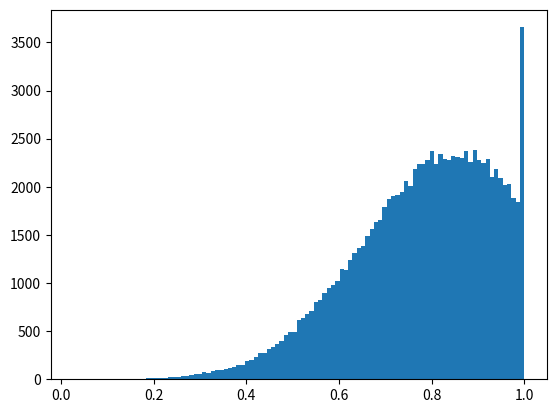

This figure's Python source:
import csv
import numpy as np
import matplotlib.pyplot as plt
from random import randint
from scipy.stats import truncnorm
import math

#https://crtc.gc.ca/eng/archive/2012/2012-362.htm
def get_truncated_normal(mean=0, sd=0, low=0, high=10):
  value = truncnorm((low - mean) / sd, (high - mean) / sd, loc=mean, scale=sd)
  return value

def score_normalization(x, range):
  if range == 10:
    return x
  elif range == 5:
    if 0 <= x <= 2: return 1
    elif 3 <= x <= 4: return 2
    elif 5 <= x <= 6: return 3
    elif 7 <= x <= 8: return 4
    elif 8 <= x <= 10: return 5
    else: return 0
  elif range == 3:
    if 0 <= x <= 3: return 1
    elif 4 <= x <= 6: return 2
    elif 7 <= x <= 10: return 3
    else: return 0

SCALE = 10
DATASIZE = 100000
print("SCALE:",SCALE,", SIZE:",DATASIZE)
# delay, wpm, similarity, number of errors
### normal distribution using the mean and sd from existing data.
trn = get_truncated_normal(mean=4895.75, sd=1477.94, low=0, high=12000)
r_delay = trn.rvs(DATASIZE)

trn = get_truncated_normal(mean=232.03, sd=200.48, low=0, high=850)
r_wpm = trn.rvs(DATASIZE)

trn = get_truncated_normal(mean=1, sd=2, low=0.0, high=10)
r_spell_grammar_errors = np.rint(trn.rvs(DATASIZE))

trn = get_truncated_normal(mean=0.85, sd=0.2, low=0.0, high=1.01)
r_sentence_sim = trn.rvs(DATASIZE)

trn = get_truncated_normal(mean=5.02, sd=6.79, low=0.0, high=25)
r_missing_words = []
for i in range(DATASIZE):
  # because it cannot have a 100% and a missing word..
  if r_sentence_sim[i] > 1.0:
    r_sentence_sim[i] = 1.0
    r_missing_words.append(0)
  else:
    mw = np.rint(trn.rvs())
    r_missing_words.append(mw)
r_missing_words = np.asarray(r_missing_words)

# generate paraphrasing factor:
pf_factors = []
pf = 0
for i in range(DATASIZE):
  if r_sentence_sim[i] < 1.0:
    if r_missing_words[i] > 0:
      # when there are missing words, 
      # then it means there has been paraphrasing
      pf = 1
  pf_factors.append(pf)
  pf = 0
pf_factors = np.asarray(pf_factors)

c = np.column_stack((r_delay, r_wpm))
c = np.column_stack((c, r_spell_grammar_errors))
c = np.column_stack((c, r_missing_words))
c = np.column_stack((c, r_sentence_sim))
c = np.column_stack((c, pf_factors))

np.random.shuffle(c) # shuffle the order in rows

plt.hist(r_sentence_sim, bins='auto')  
plt.show()


###### Simulated scores based on the fact generated from previous. ######
rating_list = [[],[],[],[],[]]
# [delay], [speed], [verbatim factor score], [spelling and grammar error score], [missing words score] 
for i in c:
  delay_score, speed_score, verbatim_score, sge_score, missing_words_score = 0,0,0,0,0
  # calculate delay rating
  delay = i[0]
  wpm = i[1]
  spell_grammar_errors = i[2]
  missing_words = i[3]
  sentence_sim = i[4]
  
  #  delay_score: mean=4.66, sd=2.53
  if delay <= 2300:
    delay_score = randint(9, 10)
  elif 2300 < delay <= 4000:
    delay_score = randint(6, 8)
  elif 4000 < delay <= 5000:
    delay_score = randint(4, 6)
  else:
    delay_score = randint(0, 4)

  # wpm_score: mean=4.33, sd=2.57
  # calculate speed_rating
  if wpm <= 90:
    speed_score = randint(0,6) # when its too slow to read
  elif 90 < wpm <= 100:
    speed_score = randint(5,8)
  elif 100 < wpm <= 120:
    speed_score = randint(8,10)
  elif 120 < wpm <= 140:
    speed_score = randint(8,10)
  elif 140 < wpm <= 220:
    speed_score = randint(5,8)
  else:
    speed_score = randint(0,6)

  # sge_score = mean=4.53, sd=2.19
  if spell_grammar_errors == 0:
    sge_score = 10
  elif spell_grammar_errors <= 1:
    sge_score = randint(5,9)
  elif 1 < spell_grammar_errors <= 2:
    sge_score = randint(0,4)
  elif 2 < spell_grammar_errors <= 3:
    sge_score = randint(0,3)
  elif 3 < spell_grammar_errors <= 4:
    sge_score = randint(0,2)
  else:
    sge_score = randint(0,1)

  # mw_score: mean=4.26, sd=2.32
  if missing_words == 0:
    missing_words_score = 10
  elif 0 < missing_words <= 5:
    missing_words_score = randint(5,9)
  elif 5 < missing_words <= 10:
    missing_words_score = randint(3,4)
  else:
    missing_words_score = randint(0,2)

  # verbatim_score: mean=4.20, sd=2.51
  # Paraphrasing (verbatimness) score which audiences subjectively feel
  if sentence_sim == 1.0:
    verbatim_score = 10
  elif 0.96 <= sentence_sim < 1.0:
    if missing_words == 0:
      missing_words_score = 10
    elif 0 < missing_words <= 5:
      missing_words_score = randint(5,9)
    elif 5 < missing_words <= 10:
      missing_words_score = randint(3,4)
    else:
      missing_words_score = randint(0,2)
  elif 0.9 <= sentence_sim < 0.96: # over 95%
    if missing_words == 0:
      missing_words_score = 10
    elif 0 < missing_words <= 5:
      missing_words_score = randint(5,9)
    elif 5 < missing_words <= 10:
      missing_words_score = randint(3,4)
    else:
      missing_words_score = randint(0,2)
  else:
    verbatim_score = randint(0,2)

  delay_score = score_normalization(delay_score, SCALE)
  speed_score = score_normalization(speed_score, SCALE)
  sge_score = score_normalization(sge_score, SCALE)
  missing_words_score = score_normalization(missing_words_score, SCALE)
  verbatim_score = score_normalization(verbatim_score, SCALE)

  rating_list[0].append(delay_score)
  rating_list[1].append(speed_score)
  rating_list[2].append(sge_score)
  rating_list[3].append(missing_words_score)
  rating_list[4].append(verbatim_score)

p = np.asarray(rating_list)

for i in p:
  c = np.column_stack((c, i))

#np.set_printoptions(precision=4, suppress=True)
'''
print("====== SCORES =====")
print("delay score:", np.mean(c[:,6]), np.std(c[:,6]))
print("speed score:", np.mean(c[:,7]), np.std(c[:,7]))
print("sge score:", np.mean(c[:,8]), np.std(c[:,8]))
print("missing words scores:", np.mean(c[:,9]), np.std(c[:,9]))
print("verbatim score:", np.mean(c[:,10]), np.std(c[:,10]))
'''

print("====== Actual Values =====")
'''
print("delay:", #min(c[:,0]), max(c[:,0]), 
      "[4075 4669.5 5775]",
      #np.mean(c[:,0]), np.std(c[:,0]),
      np.percentile(c[:,0], [25,50,75]))
'''
print("speed:", #min(c[:,1]), max(c[:,1]),
      "[118.56 143.21 313.46]",
      #np.mean(c[:,1]), np.std(c[:,1]),
      np.percentile(c[:,1], [25,50,75]))
'''
print("sge:", #min(c[:,2]), max(c[:,2]),
      #np.mean(c[:,2]), np.std(c[:,2]),
      np.percentile(c[:,2], [25,50,75]))
''' 
print("missing words:", #min(c[:,3]), max(c[:,3]),
      "[0.75  1.5  7]",
      #np.mean(c[:,3]), np.std(c[:,3]),
      np.percentile(c[:,3], [25,50,75]))

print("verbatim:", #min(c[:,4]), max(c[:,4]), 
      "[0.7770  0.8416  0.9467]",
      #np.mean(c[:,4]), np.std(c[:,4]),
      np.percentile(c[:,4], [25,50,75]))
#print("PF factor:", min(c[:,5]), max(c[:,5]),
#      np.mean(c[:,5]), np.std(c[:,5]),
#      np.percentile(c[:,5], [25,50,75]))

'''
print(c.shape) # For a matrix with n rows and m columns, shape will be (n,m)
filename = str(SCALE) + '_nd_dt_' + str(DATASIZE) + '.csv'
with open(filename, 'w') as mf:
  wr = csv.writer(mf)
  for i in c:
    wr.writerow(i)
'''
